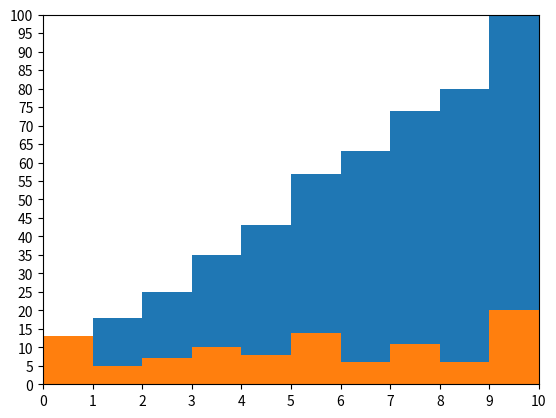

Here is the Python script that generated this plot:
import matplotlib.pyplot as plt
from random import randint

fig, ax = plt.subplots()

x = list(randint(0, 10) for i in range(100))

# hist
# bins : 막대의 갯수
# cumulative 누적
ax.hist(x, bins=10, cumulative=True)
ax.hist(x, bins=10, cumulative=False)

# 축 눈금 지정
plt.xticks(list(range(0, 11)))
plt.yticks(list(range(0, 101, 5)))

# 축 제한
plt.xlim(0, 10)
plt.ylim(0, 100)

plt.show()